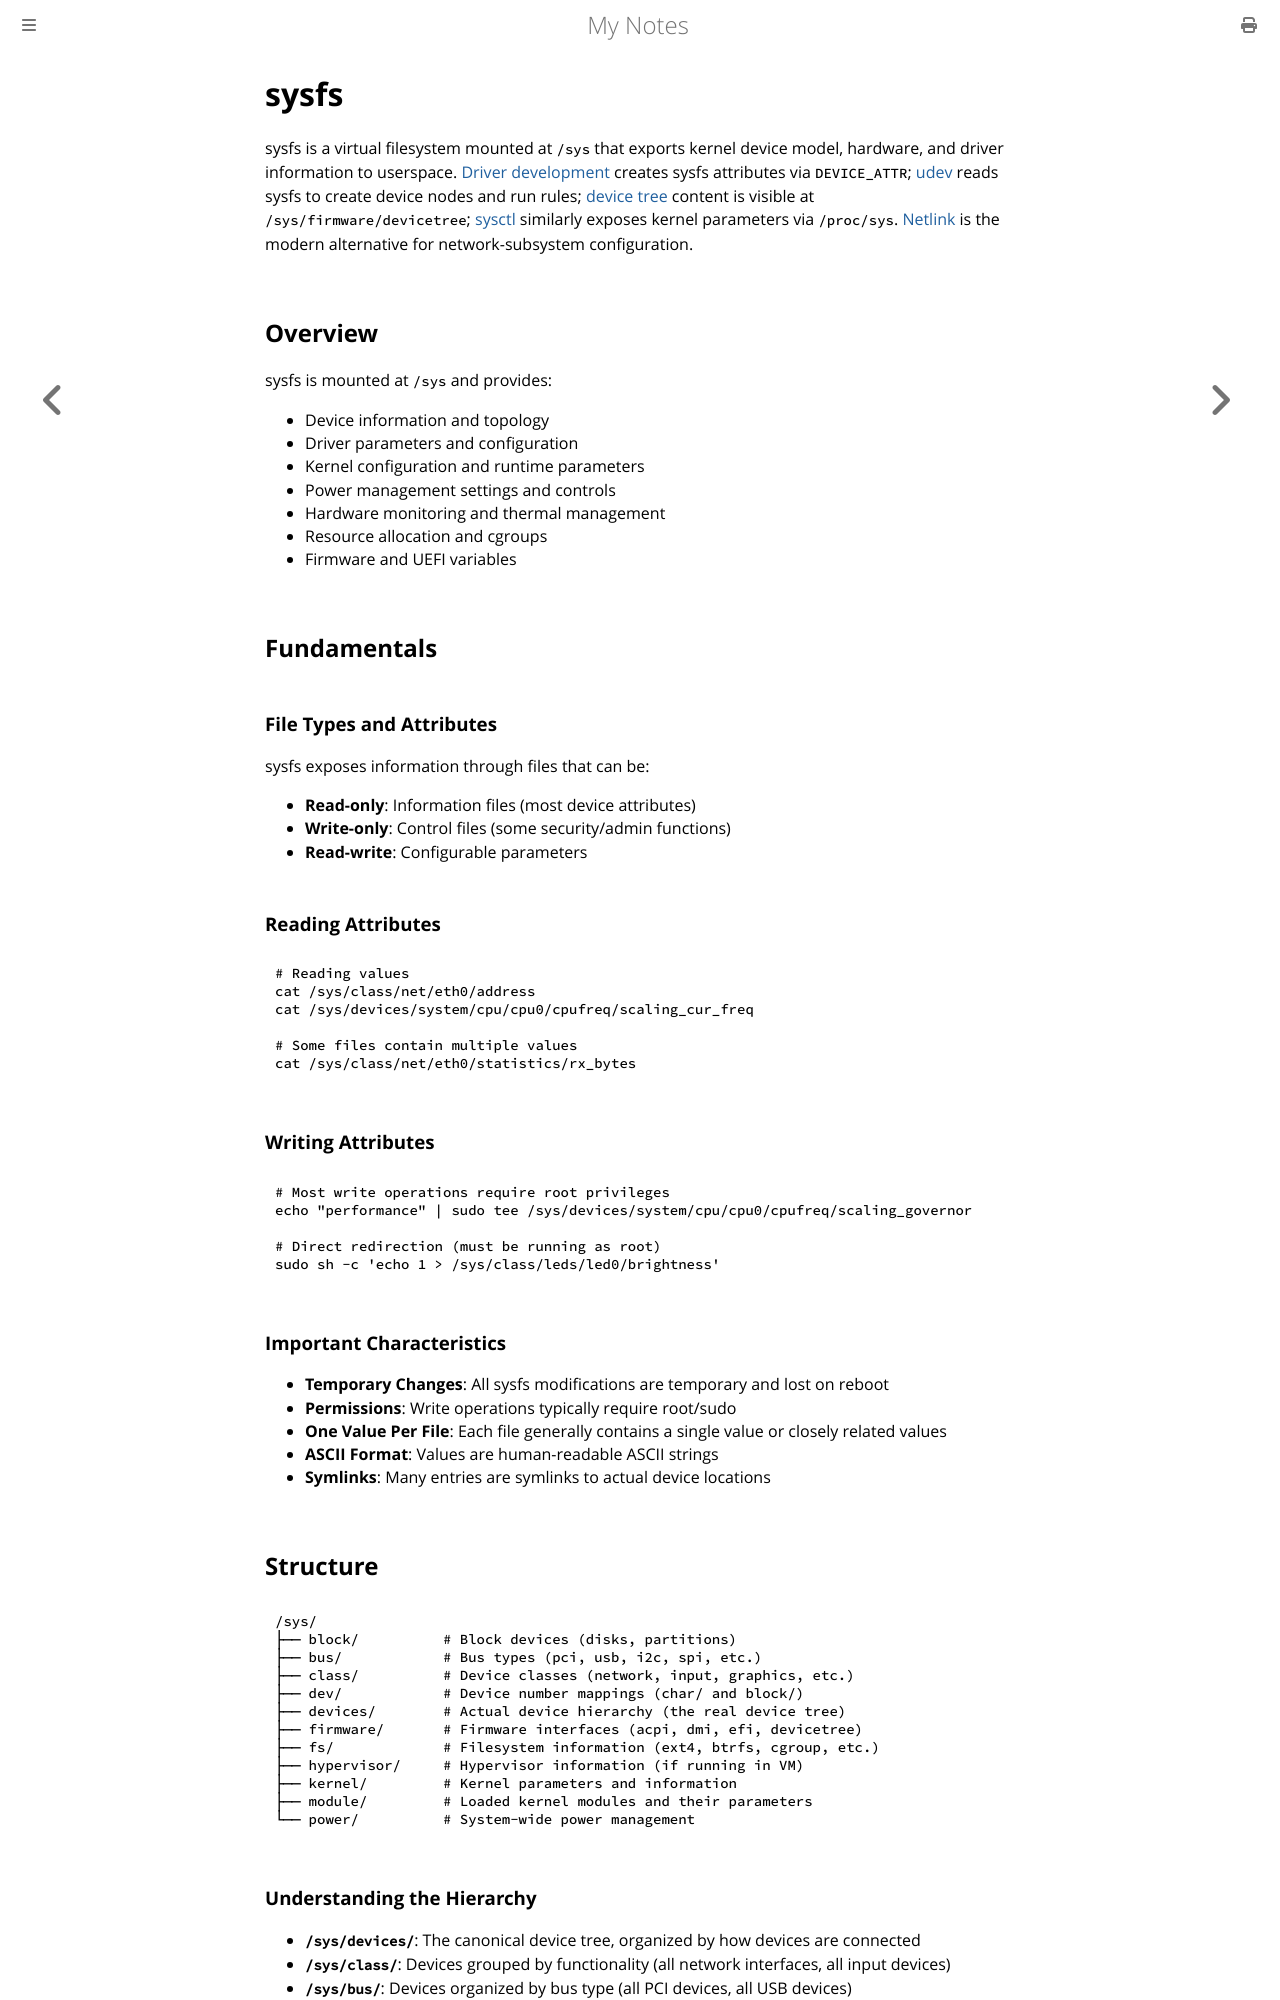

repository: paritystack/notes · page: linux/sysfs.html · generator: mdbook

# sysfs

sysfs is a virtual filesystem mounted at `/sys` that exports kernel device model, hardware, and driver information to userspace. [Driver development](driver_development.md) creates sysfs attributes via `DEVICE_ATTR`; [udev](udev.md) reads sysfs to create device nodes and run rules; [device tree](device_tree.md) content is visible at `/sys/firmware/devicetree`; [sysctl](sysctl.md) similarly exposes kernel parameters via `/proc/sys`. [Netlink](netlink.md) is the modern alternative for network-subsystem configuration.

## Overview

sysfs is mounted at `/sys` and provides:
- Device information and topology
- Driver parameters and configuration
- Kernel configuration and runtime parameters
- Power management settings and controls
- Hardware monitoring and thermal management
- Resource allocation and cgroups
- Firmware and UEFI variables

## Fundamentals

### File Types and Attributes

sysfs exposes information through files that can be:
- **Read-only**: Information files (most device attributes)
- **Write-only**: Control files (some security/admin functions)
- **Read-write**: Configurable parameters

### Reading Attributes

```bash
# Reading values
cat /sys/class/net/eth0/address
cat /sys/devices/system/cpu/cpu0/cpufreq/scaling_cur_freq

# Some files contain multiple values
cat /sys/class/net/eth0/statistics/rx_bytes
```

### Writing Attributes

```bash
# Most write operations require root privileges
echo "performance" | sudo tee /sys/devices/system/cpu/cpu0/cpufreq/scaling_governor

# Direct redirection (must be running as root)
sudo sh -c 'echo 1 > /sys/class/leds/led0/brightness'
```

### Important Characteristics

- **Temporary Changes**: All sysfs modifications are temporary and lost on reboot
- **Permissions**: Write operations typically require root/sudo
- **One Value Per File**: Each file generally contains a single value or closely related values
- **ASCII Format**: Values are human-readable ASCII strings
- **Symlinks**: Many entries are symlinks to actual device locations

## Structure

```bash
/sys/
├── block/          # Block devices (disks, partitions)
├── bus/            # Bus types (pci, usb, i2c, spi, etc.)
├── class/          # Device classes (network, input, graphics, etc.)
├── dev/            # Device number mappings (char/ and block/)
├── devices/        # Actual device hierarchy (the real device tree)
├── firmware/       # Firmware interfaces (acpi, dmi, efi, devicetree)
├── fs/             # Filesystem information (ext4, btrfs, cgroup, etc.)
├── hypervisor/     # Hypervisor information (if running in VM)
├── kernel/         # Kernel parameters and information
├── module/         # Loaded kernel modules and their parameters
└── power/          # System-wide power management
```
